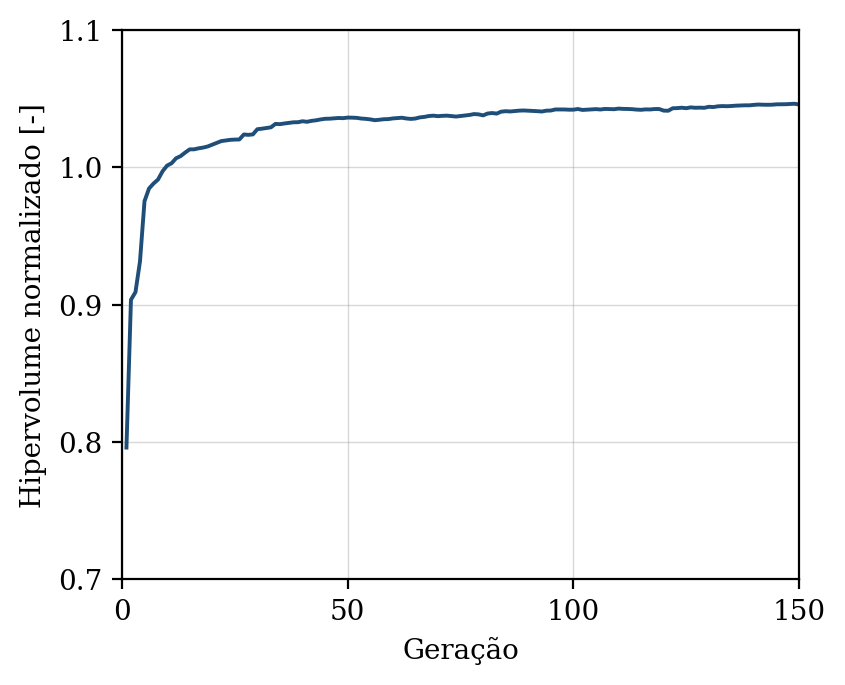

The data file committed next to this chart (first rows):
geracao, hipervolume, n_solucoes, n_avaliacoes
1, 0.796, 6, 50
2, 0.9036, 10, 100
3, 0.9091, 13, 150
4, 0.9315, 15, 200
5, 0.9754, 16, 250
6, 0.9846, 25, 300
7, 0.9882, 39, 350
8, 0.9911, 45, 400
9, 0.9971, 50, 450
10, 1.001, 50, 500
11, 1.003, 48, 550
12, 1.007, 50, 600
13, 1.008, 50, 650
14, 1.011, 50, 700
15, 1.013, 50, 750
16, 1.013, 50, 800
17, 1.014, 50, 850
18, 1.014, 50, 900
19, 1.015, 50, 950
20, 1.016, 50, 1000
21, 1.018, 50, 1050
22, 1.019, 50, 1100
23, 1.02, 50, 1150
24, 1.02, 50, 1200
25, 1.02, 50, 1250
26, 1.02, 50, 1300
27, 1.024, 50, 1350
28, 1.024, 50, 1400
29, 1.024, 50, 1450
30, 1.028, 50, 1500
31, 1.028, 50, 1550
32, 1.029, 50, 1600
33, 1.029, 50, 1650
34, 1.032, 50, 1700
35, 1.031, 50, 1750
36, 1.032, 50, 1800
37, 1.032, 50, 1850
38, 1.033, 50, 1900
39, 1.033, 50, 1950
40, 1.034, 50, 2000
41, 1.033, 50, 2050
42, 1.034, 50, 2100
43, 1.034, 50, 2150
44, 1.035, 50, 2200
45, 1.035, 50, 2250
46, 1.035, 50, 2300
47, 1.036, 50, 2350
48, 1.036, 50, 2400
49, 1.036, 50, 2450
50, 1.036, 50, 2500
51, 1.036, 50, 2550
52, 1.036, 50, 2600
53, 1.036, 50, 2650
54, 1.035, 50, 2700
55, 1.035, 50, 2750
56, 1.034, 50, 2800
57, 1.035, 50, 2850
58, 1.035, 50, 2900
59, 1.035, 50, 2950
60, 1.036, 50, 3000
... 90 more rows
